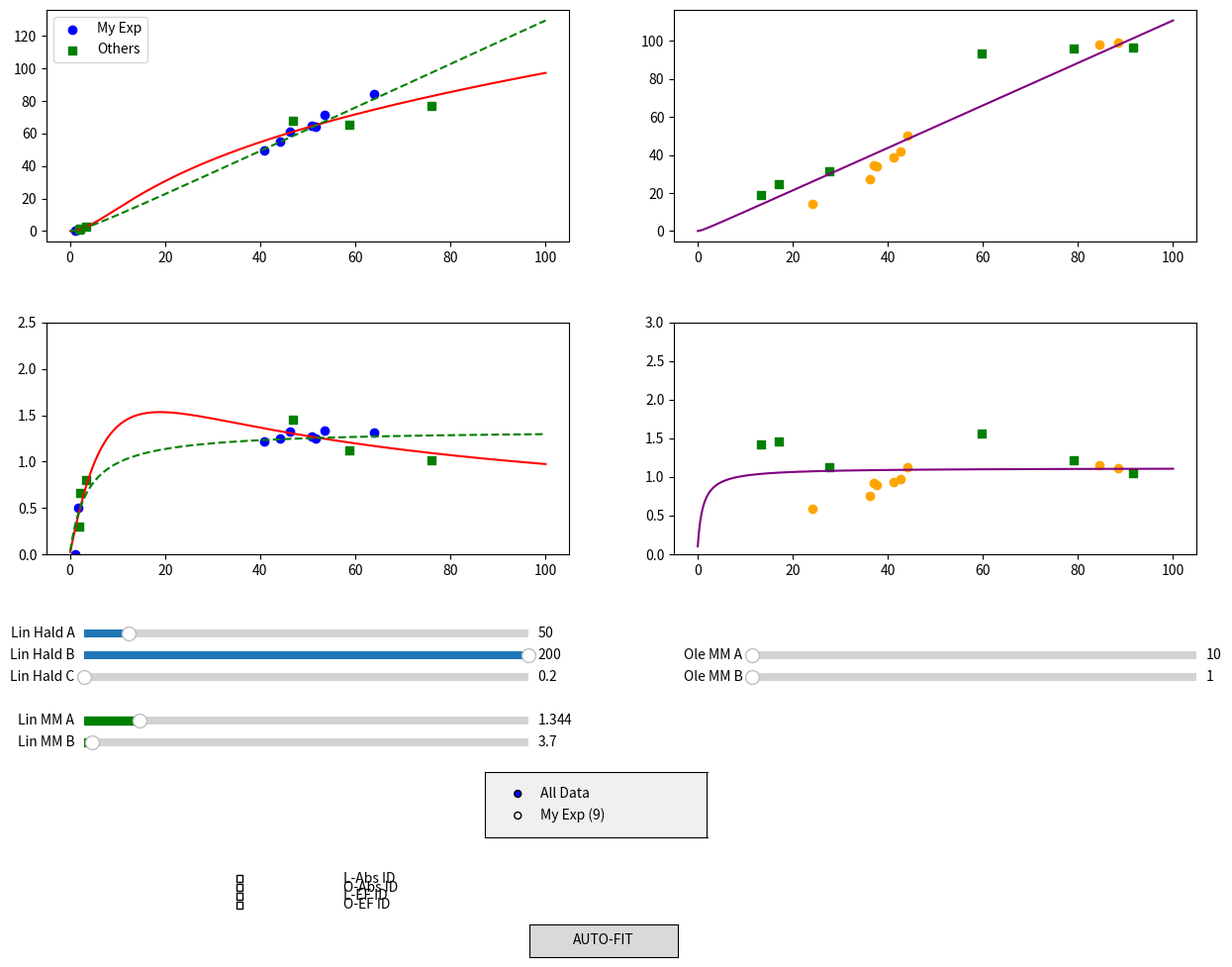

Python code for this plot:
import matplotlib.pyplot as plt
import numpy as np
from matplotlib.widgets import Slider, Button, CheckButtons, RadioButtons
from scipy.optimize import curve_fit

# --- 1. Данные ---
samples = ['2233', '2699', '2776', '3110', '3384', '3599', '3675', '3714', 'Buzuluk', 
           'Commodity', 'High linoleic', 'High oleic', 'High palmitic, high linoleic', 
           'High palmitic, high oleic', 'High stearic, high oleic']

L_sn123_all = np.array([40.9, 46.2, 44.2, 1.1, 53.5, 1.8, 51.7, 50.8, 64.0, 58.7, 76.0, 2.1, 46.8, 3.5, 2.0])
L_2_all     = np.array([49.8, 61.1, 55.2, 0.0, 71.5, 0.9, 64.5, 64.6, 84.1, 65.7, 76.9, 1.4, 67.8, 2.8, 0.6])
O_sn123_all = np.array([44.1, 41.3, 42.8, 84.6, 36.2, 88.5, 37.1, 37.7, 24.1, 27.8, 13.3, 91.5, 17.1, 59.8, 79.1])
O_2_all     = np.array([50.0, 38.6, 41.9, 97.9, 27.5, 98.9, 34.4, 33.9, 14.3, 31.5, 18.9, 96.6, 24.9, 93.4, 95.9])

n_orig = 9
with np.errstate(divide='ignore', invalid='ignore'):
    EF_L_all = L_2_all / L_sn123_all
    EF_O_all = O_2_all / O_sn123_all

# --- 2. Модели ---
def smooth_haldane_ef(x, A, B, C):
    x_safe = np.maximum(x, 1e-6)
    return (A * x_safe) / (B + x_safe + (x_safe**1.5 / C))

def michaelis_ef_growing(x, A, B): return (A * x) / (B + x)

# --- 3. Исправленная функция подбора ---
def perform_fit(use_all=True):
    idx_L = np.isfinite(EF_L_all)
    idx_O = np.isfinite(EF_O_all)
    if not use_all:
        mask = np.zeros_like(EF_L_all, dtype=bool)
        mask[:n_orig] = True
        idx_L &= mask
        idx_O &= mask
    
    # Haldane Linoleic
    try:
        pL, _ = curve_fit(smooth_haldane_ef, L_sn123_all[idx_L], EF_L_all[idx_L], 
                          p0=[100, 20, 20], bounds=([1, 0.1, 0.1], [500, 200, 200]))
    except: pL = [100, 20, 20]
    
    # MM Growing Linoleic
    try:
        pL_mm, _ = curve_fit(michaelis_ef_growing, L_sn123_all[idx_L], EF_L_all[idx_L], 
                             p0=[2.0, 10.0], bounds=([0.1, 0.1], [10, 300]))
    except: pL_mm = [2.0, 10.0]
    
    # MM Fading Oleic
    try:
        pO, _ = curve_fit(michaelis_ef_growing, O_sn123_all[idx_O], EF_O_all[idx_O], 
                          p0=[150, 50], bounds=([1, 1], [500, 300]))
    except: pO = [150, 50]
    
    return pL, pL_mm, pO

# Первичный расчет
best_h, best_mm, best_o = perform_fit(use_all=True)

# --- 4. Графики ---
x_range = np.linspace(0.1, 100, 400)
fig, axs = plt.subplots(2, 2, figsize=(15, 11))
plt.subplots_adjust(bottom=0.38, hspace=0.35, wspace=0.2)
(ax_L_abs, ax_O_abs), (ax_L_ef, ax_O_ef) = axs

def create_labels(ax, x, y, labels):
    return [ax.text(x[i], y[i], labels[i], fontsize=7, visible=False, fontweight='bold') for i in range(len(labels))]

texts_list = [create_labels(ax_L_abs, L_sn123_all, L_2_all, samples),
              create_labels(ax_O_abs, O_sn123_all, O_2_all, samples),
              create_labels(ax_L_ef, L_sn123_all, EF_L_all, samples),
              create_labels(ax_O_ef, O_sn123_all, EF_O_all, samples)]

# Отрисовка
ax_L_abs.scatter(L_sn123_all[:n_orig], L_2_all[:n_orig], c='blue', label='My Exp')
ax_L_abs.scatter(L_sn123_all[n_orig:], L_2_all[n_orig:], c='green', marker='s', label='Others')
line_L_abs, = ax_L_abs.plot(x_range, x_range * smooth_haldane_ef(x_range, *best_h), 'r-')
line_L_abs_mm, = ax_L_abs.plot(x_range, x_range * michaelis_ef_growing(x_range, *best_mm), 'g--')
ax_L_abs.legend()

ax_L_ef.scatter(L_sn123_all[:n_orig], EF_L_all[:n_orig], c='blue')
ax_L_ef.scatter(L_sn123_all[n_orig:], EF_L_all[n_orig:], c='green', marker='s')
line_L_ef, = ax_L_ef.plot(x_range, smooth_haldane_ef(x_range, *best_h), 'r-')
line_L_ef_mm, = ax_L_ef.plot(x_range, michaelis_ef_growing(x_range, *best_mm), 'g--')
ax_L_ef.set_ylim(0, 2.5)

ax_O_abs.scatter(O_sn123_all[:n_orig], O_2_all[:n_orig], c='orange')
ax_O_abs.scatter(O_sn123_all[n_orig:], O_2_all[n_orig:], c='green', marker='s')
line_O_abs, = ax_O_abs.plot(x_range, x_range * michaelis_ef_growing(x_range, *best_o), 'purple')

ax_O_ef.scatter(O_sn123_all[:n_orig], EF_O_all[:n_orig], c='orange')
ax_O_ef.scatter(O_sn123_all[n_orig:], EF_O_all[n_orig:], c='green', marker='s')
line_O_ef, = ax_O_ef.plot(x_range, michaelis_ef_growing(x_range, *best_o), 'purple')
ax_O_ef.set_ylim(0, 3.0)

# --- 5. Виджеты ---
s_AL = Slider(plt.axes([0.15, 0.30, 0.3, 0.015]), 'Lin Hald A', 0, 500, valinit=best_h[0])
s_BL = Slider(plt.axes([0.15, 0.28, 0.3, 0.015]), 'Lin Hald B', 1, 200, valinit=best_h[1])
s_CL = Slider(plt.axes([0.15, 0.26, 0.3, 0.015]), 'Lin Hald C', 0.1, 500, valinit=best_h[2])
s_AL_MM = Slider(plt.axes([0.15, 0.22, 0.3, 0.015]), 'Lin MM A', 0.1, 10, valinit=best_mm[0], color='green')
s_BL_MM = Slider(plt.axes([0.15, 0.20, 0.3, 0.015]), 'Lin MM B', 0.1, 200, valinit=best_mm[1], color='green')
s_AO = Slider(plt.axes([0.60, 0.28, 0.3, 0.015]), 'Ole MM A', 10, 500, valinit=best_o[0], color='salmon')
s_BO = Slider(plt.axes([0.60, 0.26, 0.3, 0.015]), 'Ole MM B', 1, 300, valinit=best_o[1], color='salmon')

radio_ax = plt.axes([0.42, 0.12, 0.15, 0.06], facecolor='#f0f0f0')
radio = RadioButtons(radio_ax, ('All Data', 'My Exp (9)'))

rax = plt.axes([0.15, 0.05, 0.7, 0.04], frameon=False)
check = CheckButtons(rax, ('L-Abs ID', 'O-Abs ID', 'L-EF ID', 'O-EF ID'), (False, False, False, False))

btn_res = Button(plt.axes([0.45, 0.01, 0.1, 0.03]), 'AUTO-FIT')

def update(val):
    line_L_ef.set_ydata(smooth_haldane_ef(x_range, s_AL.val, s_BL.val, s_CL.val))
    line_L_abs.set_ydata(x_range * smooth_haldane_ef(x_range, s_AL.val, s_BL.val, s_CL.val))
    line_L_ef_mm.set_ydata(michaelis_ef_growing(x_range, s_AL_MM.val, s_BL_MM.val))
    line_L_abs_mm.set_ydata(x_range * michaelis_ef_growing(x_range, s_AL_MM.val, s_BL_MM.val))
    line_O_ef.set_ydata(michaelis_ef_growing(x_range, s_AO.val, s_BO.val))
    line_O_abs.set_ydata(x_range * michaelis_ef_growing(x_range, s_AO.val, s_BO.val))
    fig.canvas.draw_idle()

def apply_fit(event):
    bh, bmm, bo = perform_fit(use_all=(radio.value_selected == 'All Data'))
    s_AL.set_val(bh[0]); s_BL.set_val(bh[1]); s_CL.set_val(bh[2])
    s_AL_MM.set_val(bmm[0]); s_BL_MM.set_val(bmm[1])
    s_AO.set_val(bo[0]); s_BO.set_val(bo[1])

btn_res.on_clicked(apply_fit)
check.on_clicked(lambda lab: [ [t.set_visible(not t.get_visible()) for t in texts_list[i]] 
                               for i, l in enumerate(['L-Abs ID', 'O-Abs ID', 'L-EF ID', 'O-EF ID']) if l==lab ] and fig.canvas.draw_idle())
for s in [s_AL, s_BL, s_CL, s_AL_MM, s_BL_MM, s_AO, s_BO]: s.on_changed(update)

plt.show()
